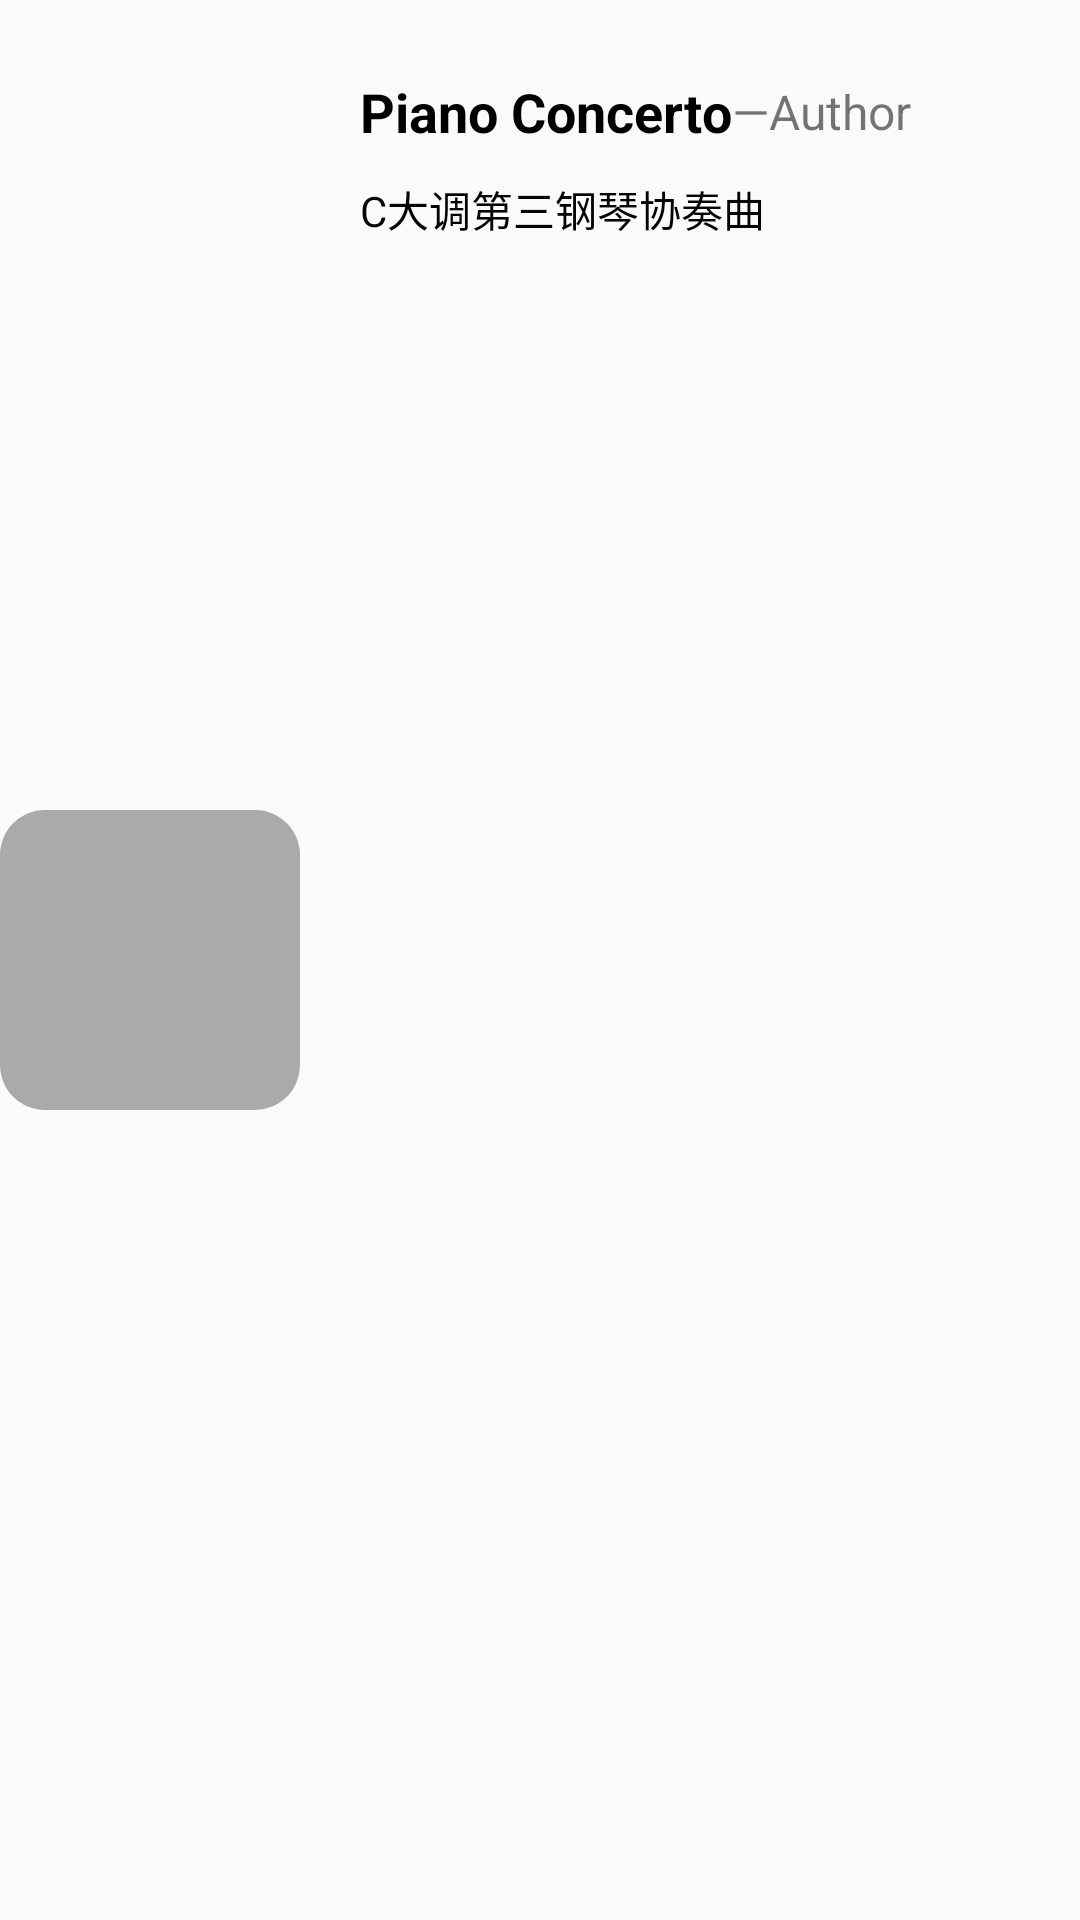

Layout XML and referenced resources for this Android screen:
<!-- AndroidManifest.xml: application theme Theme.AppCompat.Light.NoActionBar -->
<!-- res/layout/top_hot_rlv.xml -->
<?xml version="1.0" encoding="utf-8"?>
<androidx.constraintlayout.widget.ConstraintLayout xmlns:android="http://schemas.android.com/apk/res/android"
    xmlns:app="http://schemas.android.com/apk/res-auto"
    xmlns:tools="http://schemas.android.com/tools"
    android:id="@+id/hot_ly"
    android:layout_width="match_parent"
    android:layout_height="100dp"
    android:layout_marginStart="20dp"
    android:layout_marginTop="10dp"
    android:layout_marginEnd="20dp"
    android:layout_marginBottom="10dp">

    <ImageView
        android:id="@+id/top_img_iv"
        android:layout_width="100dp"
        android:layout_height="100dp"
        app:layout_constraintBottom_toBottomOf="parent"
        app:layout_constraintStart_toStartOf="parent"
        app:layout_constraintTop_toTopOf="parent"
        app:srcCompat="@drawable/social_attention_shape_corner" />

    <TextView
        android:id="@+id/top_title_tv"
        android:layout_width="wrap_content"
        android:layout_height="wrap_content"
        android:layout_marginStart="20dp"
        android:layout_marginTop="25dp"
        android:text="Piano Concerto"
        android:textColor="#000000"
        android:textSize="18sp"
        android:textStyle="bold"
        app:layout_constraintStart_toEndOf="@+id/top_img_iv"
        app:layout_constraintTop_toTopOf="parent" />

    <TextView
        android:id="@+id/gang"
        android:layout_width="wrap_content"
        android:layout_height="wrap_content"
        android:text="—"
        android:textSize="16sp"
        app:layout_constraintBottom_toBottomOf="@+id/top_title_tv"
        app:layout_constraintStart_toEndOf="@+id/top_title_tv"
        app:layout_constraintTop_toTopOf="@+id/top_title_tv" />

    <TextView
        android:id="@+id/top_author_tv"
        android:layout_width="wrap_content"
        android:layout_height="wrap_content"
        android:text="Author"
        android:textSize="16sp"
        app:layout_constraintBottom_toBottomOf="@+id/gang"
        app:layout_constraintStart_toEndOf="@+id/gang"
        app:layout_constraintTop_toTopOf="@+id/gang" />

    <TextView
        android:id="@+id/top_content_tv"
        android:layout_width="wrap_content"
        android:layout_height="wrap_content"
        android:layout_marginTop="10dp"
        android:text="C大调第三钢琴协奏曲"
        android:textColor="#050505"
        app:layout_constraintStart_toStartOf="@+id/top_title_tv"
        app:layout_constraintTop_toBottomOf="@+id/top_title_tv" />
</androidx.constraintlayout.widget.ConstraintLayout>
<!-- resources referenced by this layout -->
<resources>
  <!-- drawable social_attention_shape_corner (drawable) -->
  <?xml version="1.0" encoding="utf-8"?>
  <shape xmlns:android="http://schemas.android.com/apk/res/android">
      <solid android:color="#AAAAAA" /> 
      <corners android:topLeftRadius="15dp"
          android:topRightRadius="15dp"
          android:bottomRightRadius="15dp"
          android:bottomLeftRadius="15dp"/>
  
  </shape>
</resources>
